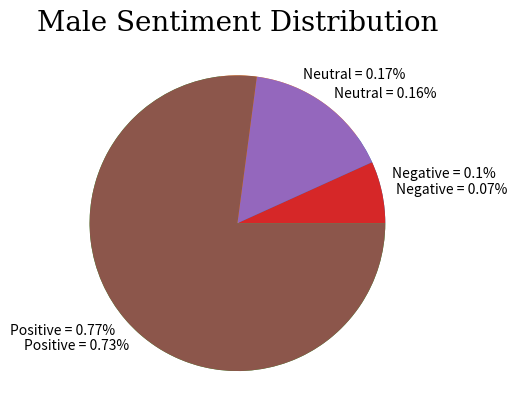

The matplotlib source for this figure:
import matplotlib.pyplot as plt
import numpy as np

# Female Sentiment Analysis Distribution
y = np.array([69, 117, 507]) #693
mylabels = ["Negative = 0.1%", "Neutral = 0.17%", "Positive = 0.73%"]

font1 = {'family':'serif','color':'black','size':20}

plt.title("Female Sentiment Distribution", fontdict = font1)
plt.pie(y, labels = mylabels)
plt.show

#plt.savefig('Female_Distribution.png') -> Uncomment to save


# Male Sentiment Analysis Distribution 
y2 = np.array([68, 162, 774]) #1004
mylabels2 = ["Negative = 0.07%", "Neutral = 0.16%", "Positive = 0.77%"]

plt.title("Male Sentiment Distribution", fontdict = font1)
plt.pie(y2, labels = mylabels2)
plt.show

#plt.savefig('Male_Distribution.png') -> Uncomment to save
